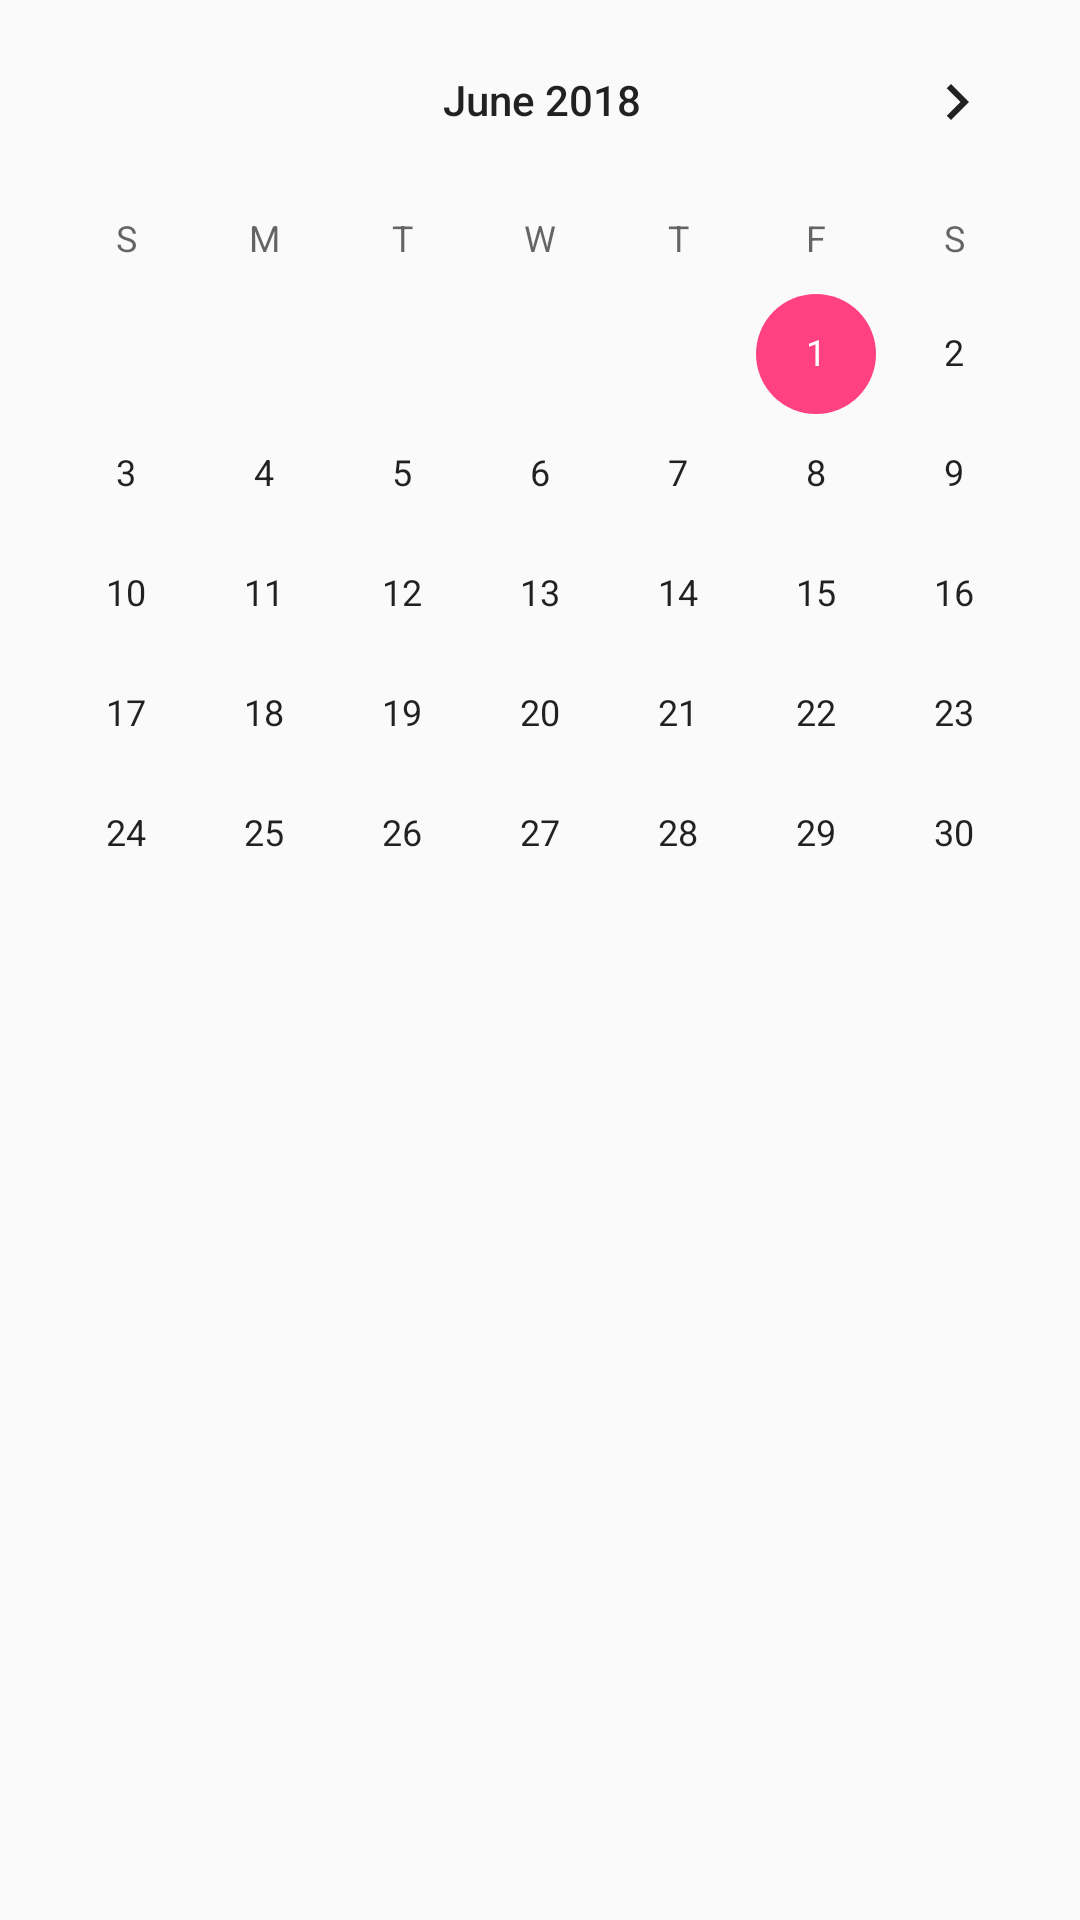

Reconstruct the res/layout file that produces this screen, plus the resources it refers to.
<!-- AndroidManifest.xml: application theme AppTheme -->
<!-- res/layout/activity_calendar.xml -->
<?xml version="1.0" encoding="utf-8"?>
<android.support.constraint.ConstraintLayout xmlns:android="http://schemas.android.com/apk/res/android"
    xmlns:app="http://schemas.android.com/apk/res-auto"
    xmlns:tools="http://schemas.android.com/tools"
    android:layout_width="match_parent"
    android:layout_height="match_parent"
    tools:context=".calendar">


    <android.support.constraint.ConstraintLayout
        android:layout_width="match_parent"
        android:layout_height="match_parent">

        <CalendarView


            android:id="@+id/calendarView"
            android:layout_width="363dp"
            android:layout_height="315dp"
            android:layout_marginEnd="8dp"
            android:layout_marginLeft="8dp"
            android:layout_marginRight="8dp"
            android:layout_marginStart="8dp"
            android:firstDayOfWeek="1"
            android:minDate="06/01/2018"
            android:showWeekNumber="false"
            app:layout_constraintEnd_toEndOf="parent"
            app:layout_constraintStart_toStartOf="parent"
            android:weekSeparatorLineColor="#FFA07A"
            />
    </android.support.constraint.ConstraintLayout>

    <ListView
        android:id="@+id/the_list_cal"
        android:layout_width="340dp"
        android:layout_height="183dp"
        android:layout_marginBottom="8dp"
        android:layout_marginEnd="4dp"
        android:layout_marginLeft="4dp"
        android:layout_marginRight="4dp"
        android:layout_marginStart="4dp"
        android:divider=" #FAFAFA"
        android:dividerHeight="16dp"
        android:padding="16dp"
        app:layout_constraintBottom_toBottomOf="parent"
        app:layout_constraintEnd_toEndOf="parent"
        app:layout_constraintStart_toStartOf="parent"
        android:descendantFocusability="blocksDescendants"></ListView>


</android.support.constraint.ConstraintLayout>
<!-- resources referenced by this layout -->
<resources>
  <style name="AppTheme" parent="Theme.AppCompat.Light.DarkActionBar">
          
          <item name="colorPrimary">@color/holo_green_light</item>
          <item name="colorPrimaryDark">@color/colorPrimaryDark</item>
          <item name="colorAccent">@color/colorAccent</item>
      </style>
  <color name="holo_green_light">#ff99cc00</color>
  <color name="colorPrimaryDark">#303F9F</color>
  <color name="colorAccent">#FF4081</color>
</resources>
